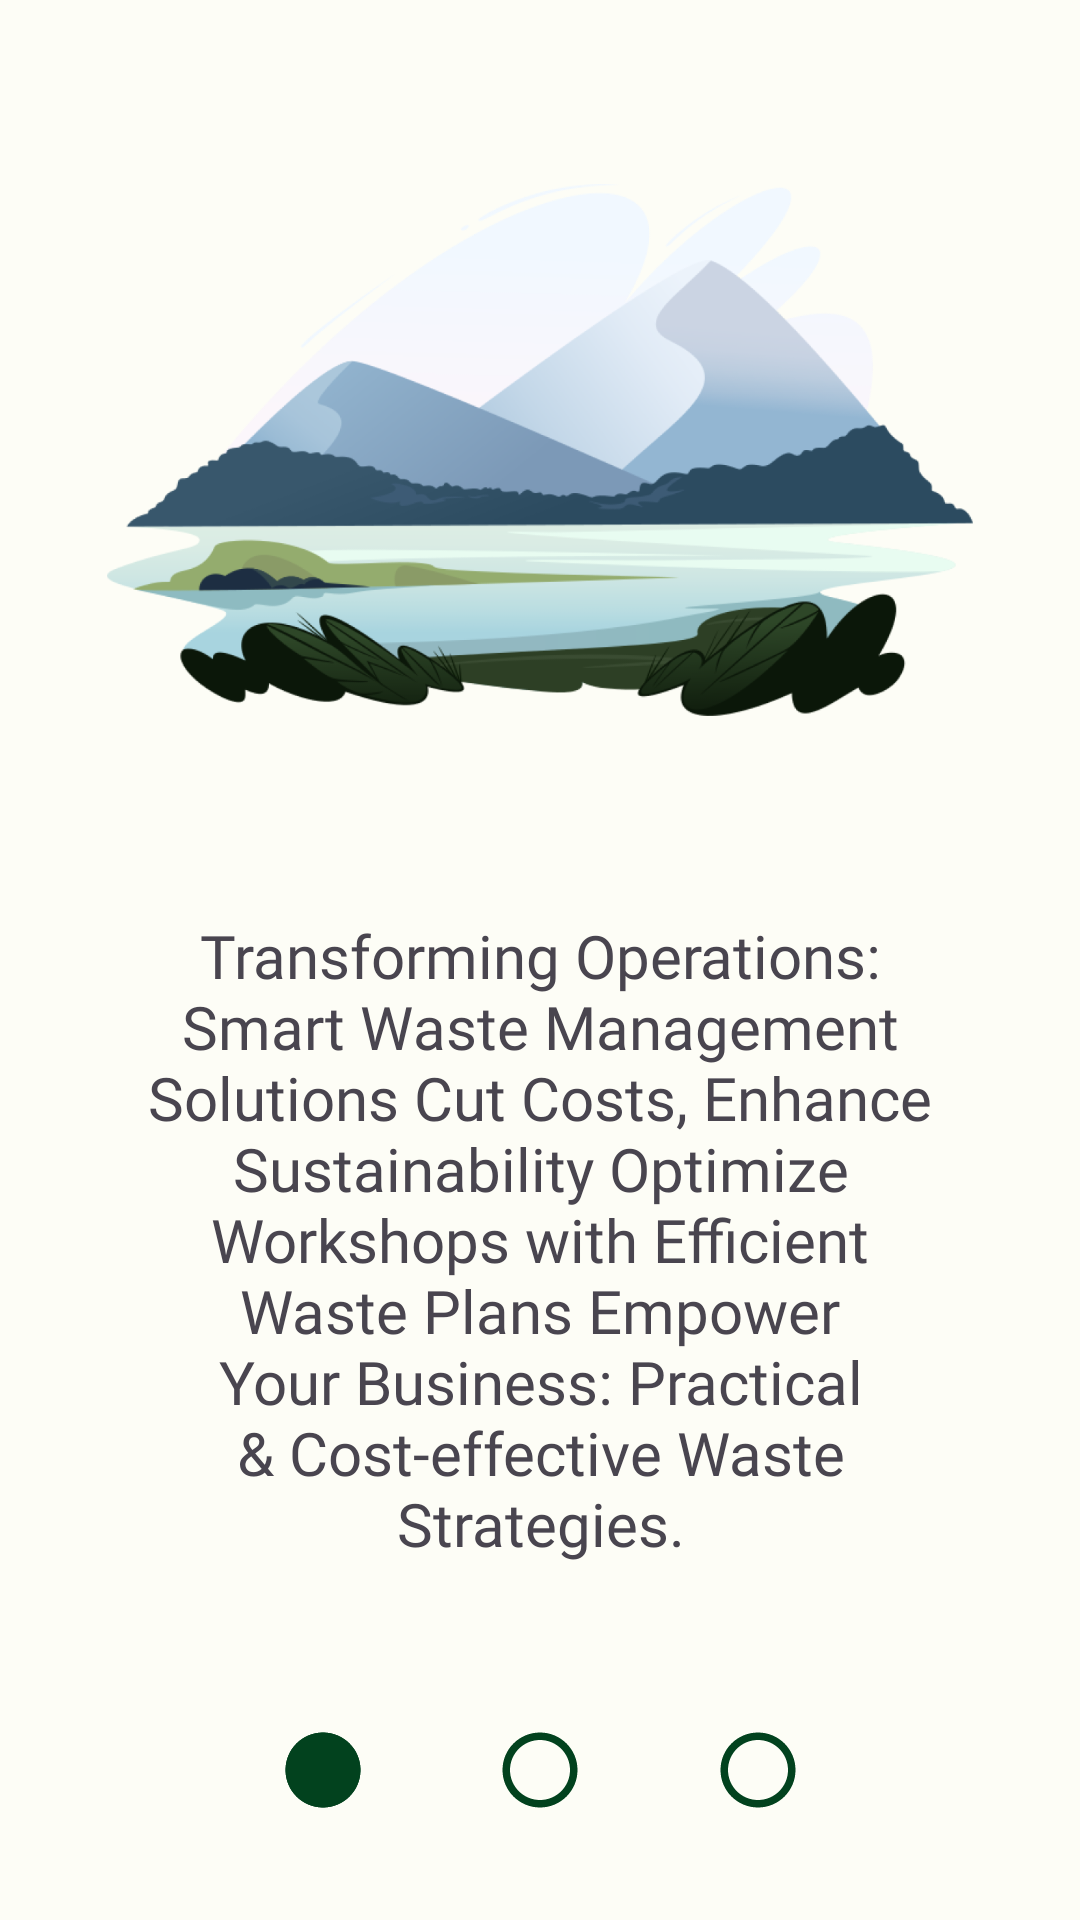

Android layout source for this screen:
<!-- AndroidManifest.xml: application theme Theme.Ecocycle -->
<!-- res/layout/activity_welcome.xml -->
<?xml version="1.0" encoding="utf-8"?>
<androidx.constraintlayout.motion.widget.MotionLayout xmlns:android="http://schemas.android.com/apk/res/android"
    xmlns:app="http://schemas.android.com/apk/res-auto"
    xmlns:tools="http://schemas.android.com/tools"
    android:layout_width="match_parent"
    android:layout_height="match_parent"
    android:layout_margin="35dp"
    app:layoutDescription="@xml/activity_welcome_scene"
    tools:context=".WelcomeActivity">

    <LinearLayout
        android:id="@+id/h1"
        android:layout_width="0dp"
        android:layout_height="550dp"
        android:layout_gravity="center"
        android:contentDescription="@string/desc_drag_left"
        android:orientation="vertical"
        app:layout_constraintBottom_toBottomOf="parent"
        app:layout_constraintEnd_toEndOf="parent"
        app:layout_constraintStart_toStartOf="parent"
        app:layout_constraintTop_toTopOf="parent">

        <ImageView
            android:id="@+id/img_h1"
            android:layout_width="290dp"
            android:layout_height="210dp"
            android:layout_gravity="center"
            android:contentDescription="@string/desc_image"
            android:src="@drawable/img_h1" />

        <TextView
            android:id="@+id/intro_1"
            android:layout_width="wrap_content"
            android:layout_height="wrap_content"
            android:layout_marginStart="40dp"
            android:layout_marginTop="50dp"
            android:layout_marginEnd="40dp"
            android:fontFamily="@font/mate_sc"
            android:text="@string/intro_1"
            android:textAlignment="center"
            android:textSize="20sp" />
    </LinearLayout>

    <LinearLayout
        android:id="@+id/h2"
        android:layout_width="0dp"
        android:layout_height="550dp"
        android:layout_gravity="center"
        android:contentDescription="@string/desc_drag_left"
        android:orientation="vertical"
        app:layout_constraintBottom_toBottomOf="parent"
        app:layout_constraintStart_toEndOf="parent"
        app:layout_constraintTop_toTopOf="parent">

        <ImageView
            android:id="@+id/img_h2"
            android:layout_width="300dp"
            android:layout_height="270dp"
            android:layout_gravity="center"
            android:layout_marginTop="30dp"
            android:contentDescription="@string/desc_image"
            android:src="@drawable/img_h2" />

        <TextView
            android:id="@+id/intro_2"
            android:layout_width="wrap_content"
            android:layout_height="wrap_content"
            android:layout_marginStart="40dp"
            android:layout_marginTop="50dp"
            android:layout_marginEnd="40dp"
            android:fontFamily="@font/mate_sc"
            android:text="@string/intro_2"
            android:textAlignment="center"
            android:textSize="20sp" />
    </LinearLayout>

    <LinearLayout
        android:id="@+id/welcome"
        android:layout_width="0dp"
        android:layout_height="550dp"
        android:gravity="center"
        android:orientation="vertical"
        app:layout_constraintBottom_toBottomOf="parent"
        app:layout_constraintStart_toEndOf="parent"
        app:layout_constraintTop_toTopOf="parent">

        <TextView
            android:id="@+id/welcome_text"
            android:layout_width="wrap_content"
            android:layout_height="wrap_content"
            android:fontFamily="@font/yeseva_one"
            android:text="@string/welcome_text"
            android:textAlignment="center"
            android:textSize="40sp" />

        <Button
            android:id="@+id/btn_signup_activity"
            android:layout_width="200dp"
            android:layout_height="50dp"
            android:layout_marginTop="50dp"
            android:contentDescription="@string/desc_to_signup"
            android:text="@string/to_signup" />

        <TextView
            android:id="@+id/check_account"
            android:layout_width="wrap_content"
            android:layout_height="wrap_content"
            android:layout_marginTop="20dp"
            android:fontFamily="@font/overlock_sc"
            android:text="@string/account_check"
            android:textAlignment="center" />

        <Button
            android:id="@+id/btn_login_activity"
            android:layout_width="200dp"
            android:layout_height="50dp"
            android:layout_marginBottom="50dp"
            android:contentDescription="@string/desc_to_login"
            android:text="@string/to_login" />
    </LinearLayout>

    <androidx.constraintlayout.utils.widget.ImageFilterView
        android:id="@+id/menu_1"
        android:layout_width="30dp"
        android:layout_height="30dp"
        app:altSrc="@drawable/ic_circle_fill"
        app:layout_constraintBottom_toBottomOf="parent"
        app:layout_constraintEnd_toStartOf="@id/menu_2"
        app:layout_constraintStart_toStartOf="parent"
        app:srcCompat="@drawable/ic_circle_stroke" />

    <androidx.constraintlayout.utils.widget.ImageFilterView
        android:id="@+id/menu_2"
        android:layout_width="30dp"
        android:layout_height="30dp"
        app:altSrc="@drawable/ic_circle_fill"
        app:layout_constraintBottom_toBottomOf="@id/menu_1"
        app:layout_constraintEnd_toStartOf="@id/menu_3"
        app:layout_constraintStart_toEndOf="@id/menu_1"
        app:layout_constraintTop_toTopOf="@id/menu_1"
        app:srcCompat="@drawable/ic_circle_stroke" />

    <androidx.constraintlayout.utils.widget.ImageFilterView
        android:id="@+id/menu_3"
        android:layout_width="30dp"
        android:layout_height="30dp"
        app:altSrc="@drawable/ic_circle_fill"
        app:layout_constraintBottom_toBottomOf="@id/menu_2"
        app:layout_constraintEnd_toEndOf="parent"
        app:layout_constraintStart_toEndOf="@id/menu_2"
        app:layout_constraintTop_toTopOf="@id/menu_2"
        app:srcCompat="@drawable/ic_circle_stroke" />
</androidx.constraintlayout.motion.widget.MotionLayout>
<!-- resources referenced by this layout -->
<resources>
  <!-- drawable ic_circle_fill (drawable) -->
  <vector android:height="24dp" android:tint="#02421E"
      android:viewportHeight="24" android:viewportWidth="24"
      android:width="24dp" xmlns:android="http://schemas.android.com/apk/res/android">
      <path android:fillColor="@android:color/white" android:pathData="M12,2C6.47,2 2,6.47 2,12s4.47,10 10,10 10,-4.47 10,-10S17.53,2 12,2z"/>
  </vector>
  <!-- drawable ic_circle_stroke (drawable) -->
  <vector android:height="24dp" android:tint="#02421E"
      android:viewportHeight="24" android:viewportWidth="24"
      android:width="24dp" xmlns:android="http://schemas.android.com/apk/res/android">
      <path android:fillColor="@android:color/white" android:pathData="M12,2C6.47,2 2,6.47 2,12s4.47,10 10,10 10,-4.47 10,-10S17.53,2 12,2zM12,20c-4.41,0 -8,-3.59 -8,-8s3.59,-8 8,-8 8,3.59 8,8 -3.59,8 -8,8z"/>
  </vector>
  <string name="account_check">Already have an account?</string>
  <string name="desc_drag_left">Swipe left to continue</string>
  <string name="desc_image">Image</string>
  <string name="desc_to_login">Go to log-in menu</string>
  <string name="desc_to_signup">Go to sign-up menu</string>
  <string name="intro_1">Transforming Operations: Smart Waste Management Solutions
          Cut Costs, Enhance Sustainability Optimize Workshops with Efficient Waste Plans
          Empower Your Business: Practical &amp; Cost-effective Waste Strategies.</string>
  <string name="intro_2">Build your store and Recycle your waste with ease!\n\nLet\'s move on!</string>
  <string name="to_login">Login Here</string>
  <string name="to_signup">Signup Now</string>
  <string name="welcome_text">Welcome\nto\nEcocycle\n\nJoin Us</string>
  <style name="Theme.Ecocycle" parent="Base.Theme.Ecocycle" />
  <color name="md_theme_light_primary">#346A22</color>
  <color name="md_theme_light_onPrimary">#FFFFFF</color>
  <color name="md_theme_light_primaryContainer">#B5F39A</color>
  <color name="md_theme_light_onPrimaryContainer">#042100</color>
  <color name="md_theme_light_secondary">#54624D</color>
  <color name="md_theme_light_onSecondary">#FFFFFF</color>
  <color name="md_theme_light_secondaryContainer">#D8E7CC</color>
  <color name="md_theme_light_onSecondaryContainer">#131F0E</color>
  <color name="md_theme_light_tertiary">#895100</color>
  <color name="md_theme_light_onTertiary">#FFFFFF</color>
  <color name="md_theme_light_tertiaryContainer">#FFDCBC</color>
  <color name="md_theme_light_onTertiaryContainer">#2C1700</color>
  <color name="md_theme_light_error">#BA1A1A</color>
  <color name="md_theme_light_errorContainer">#FFDAD6</color>
  <color name="md_theme_light_onError">#FFFFFF</color>
  <color name="md_theme_light_onErrorContainer">#410002</color>
  <color name="md_theme_light_background">#FDFDF6</color>
  <color name="md_theme_light_onBackground">#1A1C18</color>
  <color name="md_theme_light_surface">#FDFDF6</color>
  <color name="md_theme_light_onSurface">#1A1C18</color>
  <color name="md_theme_light_surfaceVariant">#DFE4D7</color>
  <color name="md_theme_light_onSurfaceVariant">#43483F</color>
  <color name="md_theme_light_outline">#73796E</color>
  <color name="md_theme_light_inverseOnSurface">#F1F1EA</color>
  <color name="md_theme_light_inverseSurface">#2F312D</color>
  <color name="md_theme_light_inversePrimary">#99D680</color>
</resources>
